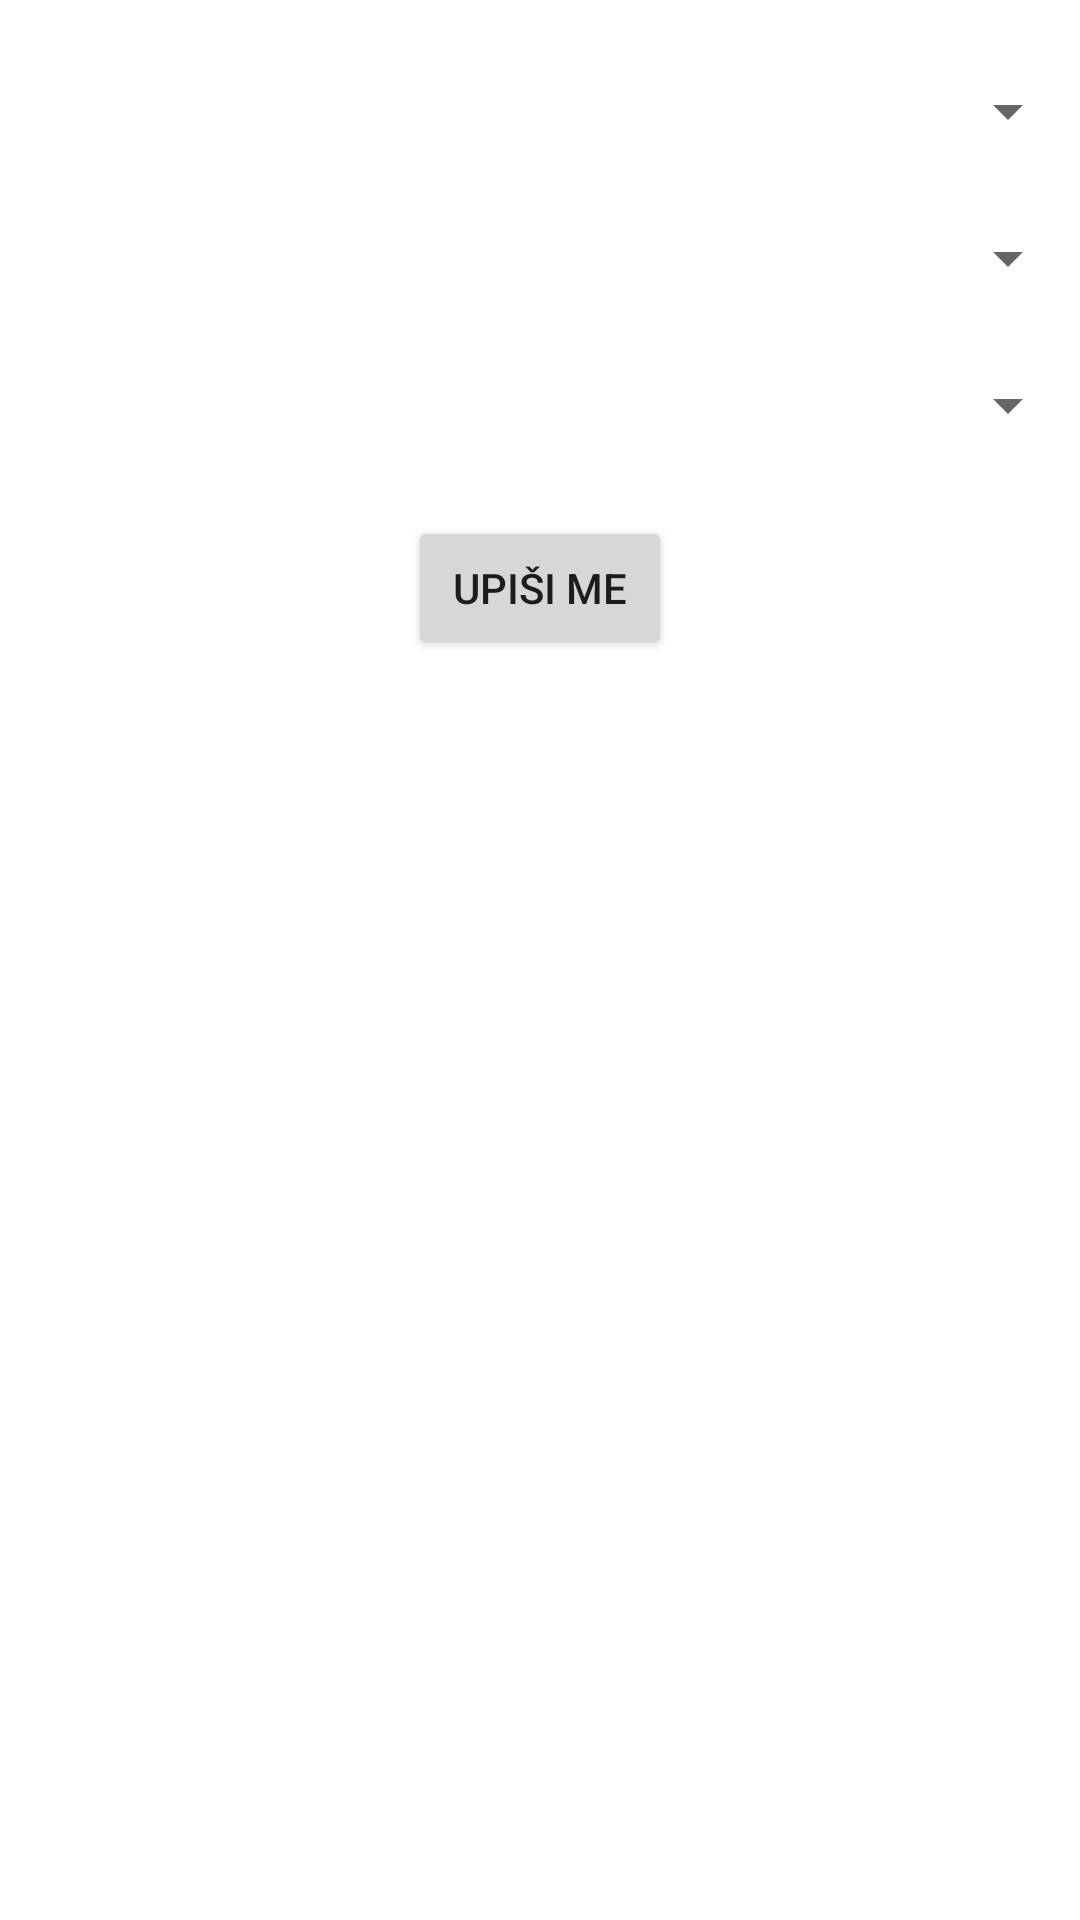

Here is an Android app screen rendered from its layout file. Give the layout XML and the strings, colors and styles it references.
<!-- AndroidManifest.xml: application theme Theme.RMA22P18923 -->
<!-- res/layout/activity_upis_istrazivanje.xml -->
<?xml version="1.0" encoding="utf-8"?>
<RelativeLayout xmlns:android="http://schemas.android.com/apk/res/android"
    android:layout_width="match_parent"
    android:layout_height="match_parent"
    android:layout_marginTop="16dp"
    android:layout_marginEnd="16dp"
    android:layout_marginBottom="16dp"
    android:layout_marginStart="16dp">

    <Spinner
        android:id="@+id/odabirGodina"
        android:layout_width="match_parent"
        android:layout_height="wrap_content"
        android:layout_marginTop="25dp" />

    <Spinner
        android:id="@+id/odabirIstrazivanja"
        android:layout_width="match_parent"
        android:layout_height="wrap_content"
        android:layout_below="@+id/odabirGodina"
        android:layout_marginTop="25dp"

        />

    <Spinner
        android:layout_width="match_parent"
        android:layout_height="wrap_content"
        android:id="@+id/odabirGrupa"
        android:layout_below="@+id/odabirIstrazivanja"
        android:layout_marginTop="25dp"
        />

    <Button
        android:id="@+id/dodajIstrazivanjeDugme"
        android:layout_width="wrap_content"
        android:layout_height="wrap_content"
        android:layout_below="@+id/odabirGrupa"
        android:layout_centerHorizontal="true"
        android:layout_marginTop="25dp"
        android:text="Upiši me" />

</RelativeLayout>
<!-- resources referenced by this layout -->
<resources>
  <style name="Theme.RMA22P18923" parent="Theme.MaterialComponents.DayNight.DarkActionBar">
          
          <item name="colorPrimary">@color/purple_500</item>
          <item name="colorPrimaryVariant">@color/purple_700</item>
          <item name="colorOnPrimary">@color/white</item>
          
          <item name="colorSecondary">@color/teal_200</item>
          <item name="colorSecondaryVariant">@color/teal_700</item>
          <item name="colorOnSecondary">@color/black</item>
          
          <item name="android:statusBarColor" tools:targetApi="l">?attr/colorPrimaryVariant</item>
          
      </style>
  <!-- not gathered from this repository: default colours our renderer supplied (Android Studio template values) -->
  <color name="purple_500">#FF6200EE</color>
  <color name="purple_700">#FF3700B3</color>
  <color name="teal_200">#FF03DAC5</color>
  <color name="teal_700">#FF018786</color>
  <color name="black">#FF000000</color>
  <color name="white">#FFFFFFFF</color>
</resources>
